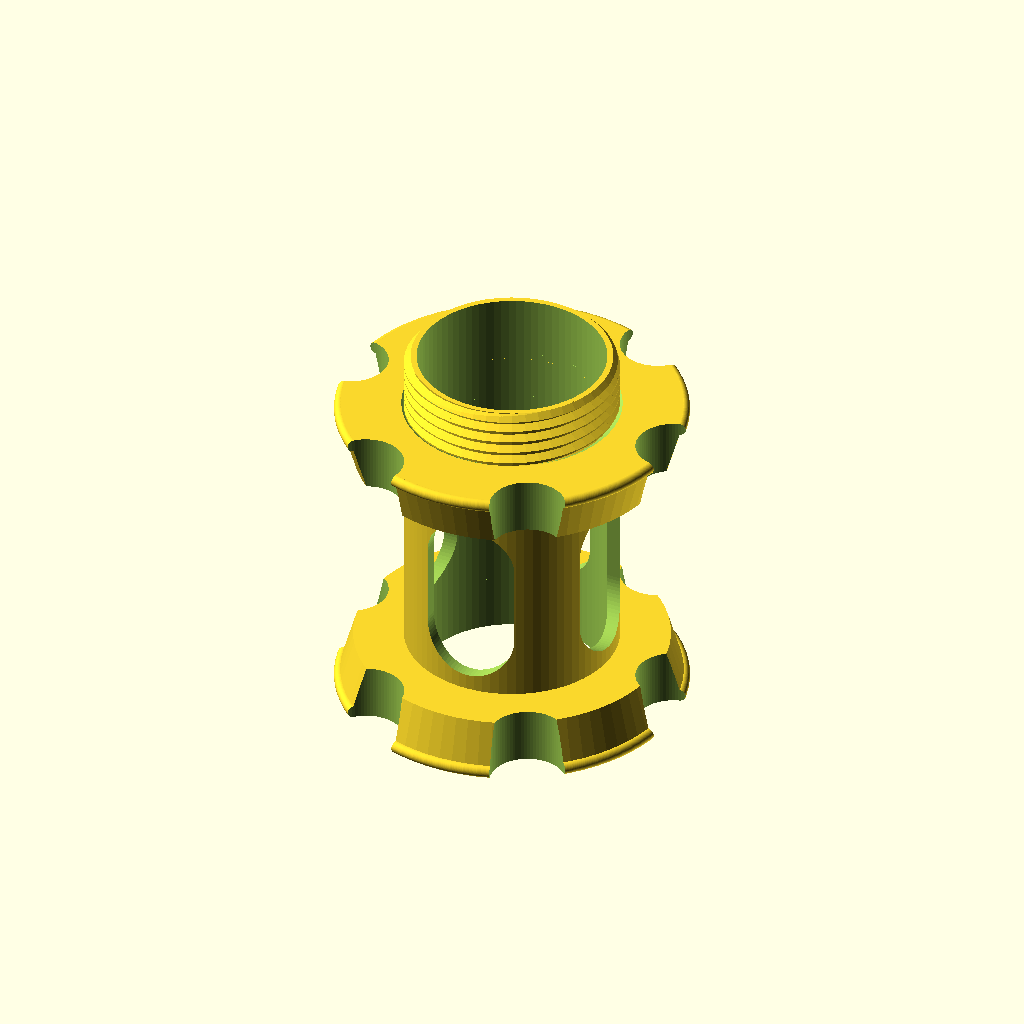
Cell 1: rendered with the file's own defaults.
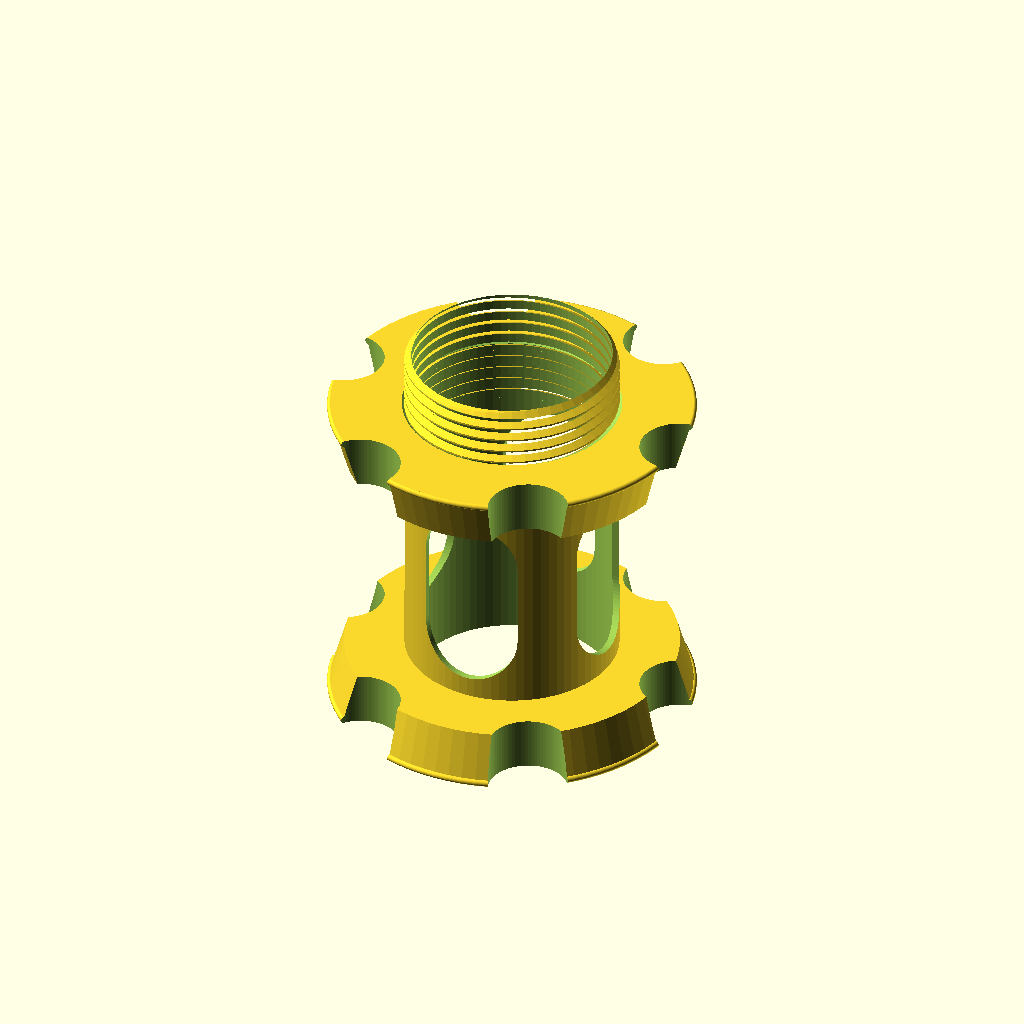
Cell 2: the "New set 2" preset from the model's presets file.
All cells are drawn from the same view direction (rotation 55°, 0°, 25°, orthographic, colour scheme Cornfield), but the view is re-fitted for each cell, so position and scale can differ between cells as well as the parameter.
The OpenSCAD source (ThreatedSpoolAdapter.scad):
//use <threads.scad>

//resolution
$fn=80;
//spacing to make the threats work
spcng=0.2;


/* [show] */

//deactivate to speed up rendering
showThreats=true; 
//what to show/export
export="all"; //["all","screw","nut"]

/* [Dimensions] */
//Diameter of your spoolholder
innerDia=30;
//Minimum thickness of walls
minWallThck=2;
//Maximum inner diameter of spool
maxSpoolDia=54;
//Minimum inner diameter of spool
minSpoolDia=50;
//Maximum width of spool
maxSpoolWidth=44;
//Minimum width of spool
minSpoolWidth=42;
//Height of each endCap
capHght=7;
//Count of grip cutOuts
gripCnt=6;
//Diameter/size of grip cutouts
gripDia=12;


/* [Hidden] */
minDia=innerDia+minWallThck*2;
fudge=0.1;

isNut = (export=="nut") ? true : false;

endCap(isNut);

if (export=="all") translate([0,0,minSpoolWidth+minWallThck*2+capHght]) 
  rotate([180,0,0]) endCap(true);

module endCap(nut=true){
  threadDeep=cos(30)/0.5; 
  //threat length have to cover minimum spool width at maximum spool diameter up to the
  //maximum spool width with minimum spool diameter
  threadLength=capHght*2+minWallThck*2+maxSpoolWidth-minSpoolWidth;
  
  difference(){
    union(){
      translate([0,0,minWallThck]) 
        cylinder(d1=maxSpoolDia,d2=max(minSpoolDia,minDia),h=capHght);
      cylinder(d=maxSpoolDia,h=minWallThck);
      translate([0,0,minWallThck/2]) rotate_extrude() 
        translate([maxSpoolDia/2,0]) circle(d=minWallThck);
    }
    //if this is the nut, cut a threat, else just a hole
    translate([0,0,-fudge/2]) 
      if (nut){
        if (showThreats) 
          metric_thread(diameter=minDia+spcng*2,
                      pitch=2,
                      length=capHght+minWallThck+fudge,
                      internal=true,
                      leadin=0);
        else
          cylinder(d=minDia+spcng*2,h=capHght+minWallThck+fudge);
        
        translate([0,0,-fudge/2]) 
          cylinder(d1=minDia+threadDeep/2+spcng, d2=minDia-threadDeep,h=1);
      }
      else
        cylinder(d=innerDia,h=capHght+minWallThck+fudge);
    
    for (ir=[0:360/gripCnt:360-(360/gripCnt)])
      rotate(ir) translate([(maxSpoolDia+minWallThck)/2,0,-fudge/2]) 
        cylinder(d=gripDia,h=capHght+minWallThck+fudge);
  }
  //attach the screw part if this is not the nut
  if (!nut){
    difference(){
      union(){
        translate([0,0,capHght+minWallThck]) cylinder(d=minDia,h=minSpoolWidth-capHght-minWallThck);
       
        translate([0,0,minSpoolWidth]) 
          if (showThreats)  metric_thread(diameter=minDia,
                                        pitch=2,
                                        length=threadLength,
                                        leadin=1);
        else color("cyan") cylinder(d=minDia,h=threadLength);
      }
    translate([0,0,capHght+minWallThck-fudge/2]) 
      cylinder(d=innerDia,h=capHght+minWallThck+maxSpoolWidth+fudge);
    //cutouts to save material
    translate([0,0,(minWallThck+capHght+minSpoolWidth+fudge)/2]){
      rotate([0,90,0]) bar([minSpoolWidth-capHght*2,innerDia/2,minDia+fudge]);
      rotate([0,90,90]) bar([minSpoolWidth-capHght*2,innerDia/2,minDia+fudge]);
    }
    }
  }
}

*bar();
module bar(size=[15,5,5]){
  hull() for (ix=[-1,1])
    translate([ix*(size.x-size.y)/2,0,0]) cylinder(d=size.y,h=size.z,center=true);
}

// --- threads library by Dan Kirshner ---
function segments (diameter) = min (50, ceil (diameter*6));

module metric_thread (diameter=8, pitch=1, length=1, internal=false, n_starts=1,
                      thread_size=-1, groove=false, square=false, rectangle=0,
                      angle=30, taper=0, leadin=0, leadfac=1.0)
{
   // thread_size: size of thread "V" different than travel per turn (pitch).
   // Default: same as pitch.
   local_thread_size = thread_size == -1 ? pitch : thread_size;
   local_rectangle = rectangle ? rectangle : 1;

   n_segments = segments (diameter);
   h = (square || rectangle) ? local_thread_size*local_rectangle/2 : local_thread_size / (2 * tan(angle));

   h_fac1 = (square || rectangle) ? 0.90 : 0.625;

   // External thread includes additional relief.
   h_fac2 = (square || rectangle) ? 0.95 : 5.3/8;

   tapered_diameter = diameter - length*taper;

   difference () {
      union () {
         if (! groove) {
            metric_thread_turns (diameter, pitch, length, internal, n_starts,
                                 local_thread_size, groove, square, rectangle, angle,
                                 taper);
         }

         difference () {

            // Solid center, including Dmin truncation.
            if (groove) {
               cylinder (r1=diameter/2, r2=tapered_diameter/2,
                         h=length, $fn=n_segments);
            } else if (internal) {
               cylinder (r1=diameter/2 - h*h_fac1, r2=tapered_diameter/2 - h*h_fac1,
                         h=length, $fn=n_segments);
            } else {

               // External thread.
               cylinder (r1=diameter/2 - h*h_fac2, r2=tapered_diameter/2 - h*h_fac2,
                         h=length, $fn=n_segments);
            }

            if (groove) {
               metric_thread_turns (diameter, pitch, length, internal, n_starts,
                                    local_thread_size, groove, square, rectangle,
                                    angle, taper);
            }
         }
      }

      // chamfer z=0 end if leadin is 2 or 3
      if (leadin == 2 || leadin == 3) {
         difference () {
            cylinder (r=diameter/2 + 1, h=h*h_fac1*leadfac, $fn=n_segments);

            cylinder (r2=diameter/2, r1=diameter/2 - h*h_fac1*leadfac, h=h*h_fac1*leadfac,
                      $fn=n_segments);
         }
      }

      // chamfer z-max end if leadin is 1 or 2.
      if (leadin == 1 || leadin == 2) {
         translate ([0, 0, length + 0.05 - h*h_fac1*leadfac]) {
            difference () {
               cylinder (r=diameter/2 + 1, h=h*h_fac1*leadfac, $fn=n_segments);
               cylinder (r1=tapered_diameter/2, r2=tapered_diameter/2 - h*h_fac1*leadfac, h=h*h_fac1*leadfac,
                         $fn=n_segments);
            }
         }
      }
   }
}

module metric_thread_turns (diameter, pitch, length, internal, n_starts,
                            thread_size, groove, square, rectangle, angle,
                            taper)
{
   // Number of turns needed.
   n_turns = floor (length/pitch);

   intersection () {

      // Start one below z = 0.  Gives an extra turn at each end.
      for (i=[-1*n_starts : n_turns+1]) {
         translate ([0, 0, i*pitch]) {
            metric_thread_turn (diameter, pitch, internal, n_starts,
                                thread_size, groove, square, rectangle, angle,
                                taper, i*pitch);
         }
      }

      // Cut to length.
      translate ([0, 0, length/2]) {
         cube ([diameter*3, diameter*3, length], center=true);
      }
   }
}

module metric_thread_turn (diameter, pitch, internal, n_starts, thread_size,
                           groove, square, rectangle, angle, taper, z)
{
   n_segments = segments (diameter);
   fraction_circle = 1.0/n_segments;
   for (i=[0 : n_segments-1]) {
      rotate ([0, 0, i*360*fraction_circle]) {
         translate ([0, 0, i*n_starts*pitch*fraction_circle]) {
            //current_diameter = diameter - taper*(z + i*n_starts*pitch*fraction_circle);
            thread_polyhedron ((diameter - taper*(z + i*n_starts*pitch*fraction_circle))/2,
                               pitch, internal, n_starts, thread_size, groove,
                               square, rectangle, angle);
         }
      }
   }
}


// ----------------------------------------------------------------------------
module thread_polyhedron (radius, pitch, internal, n_starts, thread_size,
                          groove, square, rectangle, angle)
{
   n_segments = segments (radius*2);
   fraction_circle = 1.0/n_segments;

   local_rectangle = rectangle ? rectangle : 1;

   h = (square || rectangle) ? thread_size*local_rectangle/2 : thread_size / (2 * tan(angle));
   outer_r = radius + (internal ? h/20 : 0); // Adds internal relief.
   //echo (str ("outer_r: ", outer_r));

   // A little extra on square thread -- make sure overlaps cylinder.
   h_fac1 = (square || rectangle) ? 1.1 : 0.875;
   inner_r = radius - h*h_fac1; // Does NOT do Dmin_truncation - do later with
                                // cylinder.

   translate_y = groove ? outer_r + inner_r : 0;
   reflect_x   = groove ? 1 : 0;

   // Make these just slightly bigger (keep in proportion) so polyhedra will
   // overlap.
   x_incr_outer = (! groove ? outer_r : inner_r) * fraction_circle * 2 * PI * 1.02;
   x_incr_inner = (! groove ? inner_r : outer_r) * fraction_circle * 2 * PI * 1.02;
   z_incr = n_starts * pitch * fraction_circle * 1.005;

   /*
    (angles x0 and x3 inner are actually 60 deg)

                          /\  (x2_inner, z2_inner) [2]
                         /  \
   (x3_inner, z3_inner) /    \
                  [3]   \     \
                        |\     \ (x2_outer, z2_outer) [6]
                        | \    /
                        |  \  /|
             z          |[7]\/ / (x1_outer, z1_outer) [5]
             |          |   | /
             |   x      |   |/
             |  /       |   / (x0_outer, z0_outer) [4]
             | /        |  /     (behind: (x1_inner, z1_inner) [1]
             |/         | /
    y________|          |/
   (r)                  / (x0_inner, z0_inner) [0]

   */

   x1_outer = outer_r * fraction_circle * 2 * PI;

   z0_outer = (outer_r - inner_r) * tan(angle);
   //echo (str ("z0_outer: ", z0_outer));

   //polygon ([[inner_r, 0], [outer_r, z0_outer],
   //        [outer_r, 0.5*pitch], [inner_r, 0.5*pitch]]);
   z1_outer = z0_outer + z_incr;

   // Give internal square threads some clearance in the z direction, too.
   bottom = internal ? 0.235 : 0.25;
   top    = internal ? 0.765 : 0.75;

   translate ([0, translate_y, 0]) {
      mirror ([reflect_x, 0, 0]) {

         if (square || rectangle) {

            // Rule for face ordering: look at polyhedron from outside: points must
            // be in clockwise order.
            polyhedron (
               points = [
                         [-x_incr_inner/2, -inner_r, bottom*thread_size],         // [0]
                         [x_incr_inner/2, -inner_r, bottom*thread_size + z_incr], // [1]
                         [x_incr_inner/2, -inner_r, top*thread_size + z_incr],    // [2]
                         [-x_incr_inner/2, -inner_r, top*thread_size],            // [3]

                         [-x_incr_outer/2, -outer_r, bottom*thread_size],         // [4]
                         [x_incr_outer/2, -outer_r, bottom*thread_size + z_incr], // [5]
                         [x_incr_outer/2, -outer_r, top*thread_size + z_incr],    // [6]
                         [-x_incr_outer/2, -outer_r, top*thread_size]             // [7]
                        ],

               faces = [
                         [0, 3, 7, 4],  // This-side trapezoid

                         [1, 5, 6, 2],  // Back-side trapezoid

                         [0, 1, 2, 3],  // Inner rectangle

                         [4, 7, 6, 5],  // Outer rectangle

                         // These are not planar, so do with separate triangles.
                         [7, 2, 6],     // Upper rectangle, bottom
                         [7, 3, 2],     // Upper rectangle, top

                         [0, 5, 1],     // Lower rectangle, bottom
                         [0, 4, 5]      // Lower rectangle, top
                        ]
            );
         } else {

            // Rule for face ordering: look at polyhedron from outside: points must
            // be in clockwise order.
            polyhedron (
               points = [
                         [-x_incr_inner/2, -inner_r, 0],                        // [0]
                         [x_incr_inner/2, -inner_r, z_incr],                    // [1]
                         [x_incr_inner/2, -inner_r, thread_size + z_incr],      // [2]
                         [-x_incr_inner/2, -inner_r, thread_size],              // [3]

                         [-x_incr_outer/2, -outer_r, z0_outer],                 // [4]
                         [x_incr_outer/2, -outer_r, z0_outer + z_incr],         // [5]
                         [x_incr_outer/2, -outer_r, thread_size - z0_outer + z_incr], // [6]
                         [-x_incr_outer/2, -outer_r, thread_size - z0_outer]    // [7]
                        ],

               faces = [
                         [0, 3, 7, 4],  // This-side trapezoid

                         [1, 5, 6, 2],  // Back-side trapezoid

                         [0, 1, 2, 3],  // Inner rectangle

                         [4, 7, 6, 5],  // Outer rectangle

                         // These are not planar, so do with separate triangles.
                         [7, 2, 6],     // Upper rectangle, bottom
                         [7, 3, 2],     // Upper rectangle, top

                         [0, 5, 1],     // Lower rectangle, bottom
                         [0, 4, 5]      // Lower rectangle, top
                        ]
            );
         }
      }
   }
}
Customizer parameters (derived from the source; name, type, default, range or options):
spcng: number, default 0.2
showThreats: bool, default true
export: string, default "all", options "all", "screw", "nut"
innerDia: number, default 30
minWallThck: number, default 2
maxSpoolDia: number, default 54
minSpoolDia: number, default 50
maxSpoolWidth: number, default 44
minSpoolWidth: number, default 42
capHght: number, default 7
gripCnt: number, default 6
gripDia: number, default 12
